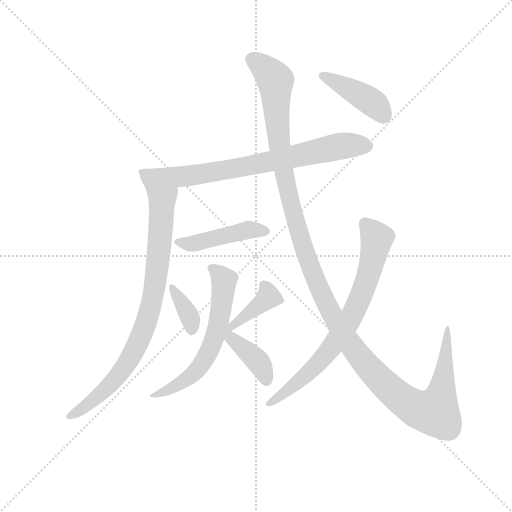
t = 0.00 s
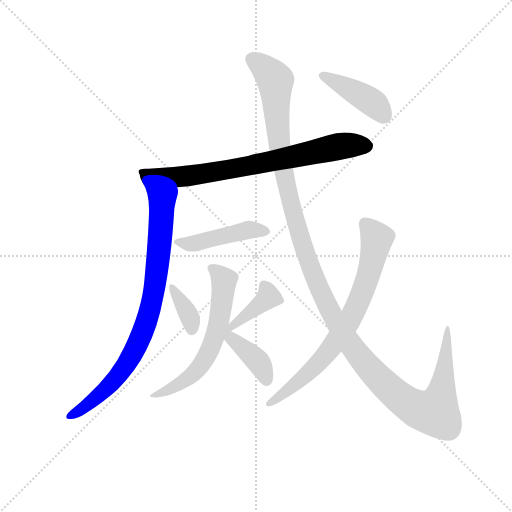
t = 1.68 s
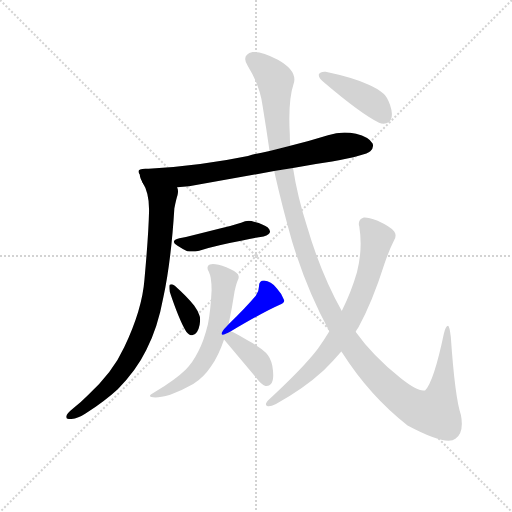
t = 3.36 s
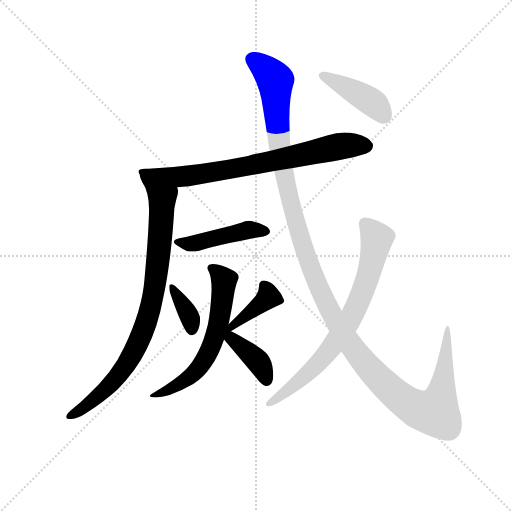
t = 5.05 s
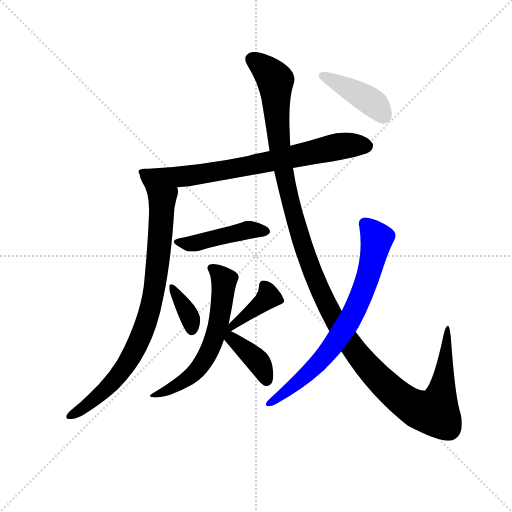
t = 6.73 s
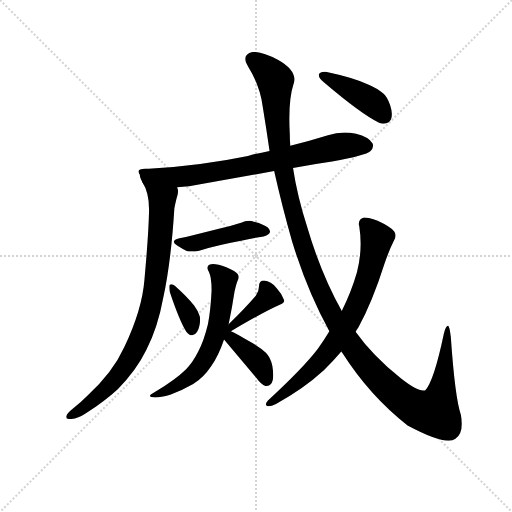
t = 8.41 s

The animated SVG that drew these frames (rendered in a browser with its animation timeline set to each time). Animation: 10 CSS @keyframes rules; one cycle of 8.41 s.

<svg version="1.1" viewBox="0 0 1024 1024" xmlns="http://www.w3.org/2000/svg">
  <g stroke="lightgray" stroke-dasharray="1,1" stroke-width="1" transform="scale(4, 4)">
    <line x1="0" y1="0" x2="256" y2="256"></line>
    <line x1="256" y1="0" x2="0" y2="256"></line>
    <line x1="128" y1="0" x2="128" y2="256"></line>
    <line x1="0" y1="128" x2="256" y2="128"></line>
  </g>
  <g transform="scale(0.92, -0.92) translate(60, -850)">
    <style type="text/css">
      
        @keyframes keyframes0 {
          from {
            stroke: blue;
            stroke-dashoffset: 755;
            stroke-width: 128;
          }
          71% {
            animation-timing-function: step-end;
            stroke: blue;
            stroke-dashoffset: 0;
            stroke-width: 128;
          }
          to {
            stroke: black;
            stroke-width: 1024;
          }
        }
        #make-me-a-hanzi-animation-0 {
          animation: keyframes0 0.8644205729166666s both;
          animation-delay: 0s;
          animation-timing-function: linear;
        }
      
        @keyframes keyframes1 {
          from {
            stroke: blue;
            stroke-dashoffset: 846;
            stroke-width: 128;
          }
          73% {
            animation-timing-function: step-end;
            stroke: blue;
            stroke-dashoffset: 0;
            stroke-width: 128;
          }
          to {
            stroke: black;
            stroke-width: 1024;
          }
        }
        #make-me-a-hanzi-animation-1 {
          animation: keyframes1 0.9384765625s both;
          animation-delay: 0.8644205729166666s;
          animation-timing-function: linear;
        }
      
        @keyframes keyframes2 {
          from {
            stroke: blue;
            stroke-dashoffset: 453;
            stroke-width: 128;
          }
          60% {
            animation-timing-function: step-end;
            stroke: blue;
            stroke-dashoffset: 0;
            stroke-width: 128;
          }
          to {
            stroke: black;
            stroke-width: 1024;
          }
        }
        #make-me-a-hanzi-animation-2 {
          animation: keyframes2 0.61865234375s both;
          animation-delay: 1.8028971354166665s;
          animation-timing-function: linear;
        }
      
        @keyframes keyframes3 {
          from {
            stroke: blue;
            stroke-dashoffset: 362;
            stroke-width: 128;
          }
          54% {
            animation-timing-function: step-end;
            stroke: blue;
            stroke-dashoffset: 0;
            stroke-width: 128;
          }
          to {
            stroke: black;
            stroke-width: 1024;
          }
        }
        #make-me-a-hanzi-animation-3 {
          animation: keyframes3 0.5445963541666666s both;
          animation-delay: 2.4215494791666665s;
          animation-timing-function: linear;
        }
      
        @keyframes keyframes4 {
          from {
            stroke: blue;
            stroke-dashoffset: 382;
            stroke-width: 128;
          }
          55% {
            animation-timing-function: step-end;
            stroke: blue;
            stroke-dashoffset: 0;
            stroke-width: 128;
          }
          to {
            stroke: black;
            stroke-width: 1024;
          }
        }
        #make-me-a-hanzi-animation-4 {
          animation: keyframes4 0.5608723958333334s both;
          animation-delay: 2.966145833333333s;
          animation-timing-function: linear;
        }
      
        @keyframes keyframes5 {
          from {
            stroke: blue;
            stroke-dashoffset: 611;
            stroke-width: 128;
          }
          67% {
            animation-timing-function: step-end;
            stroke: blue;
            stroke-dashoffset: 0;
            stroke-width: 128;
          }
          to {
            stroke: black;
            stroke-width: 1024;
          }
        }
        #make-me-a-hanzi-animation-5 {
          animation: keyframes5 0.7472330729166666s both;
          animation-delay: 3.5270182291666665s;
          animation-timing-function: linear;
        }
      
        @keyframes keyframes6 {
          from {
            stroke: blue;
            stroke-dashoffset: 392;
            stroke-width: 128;
          }
          56% {
            animation-timing-function: step-end;
            stroke: blue;
            stroke-dashoffset: 0;
            stroke-width: 128;
          }
          to {
            stroke: black;
            stroke-width: 1024;
          }
        }
        #make-me-a-hanzi-animation-6 {
          animation: keyframes6 0.5690104166666666s both;
          animation-delay: 4.274251302083333s;
          animation-timing-function: linear;
        }
      
        @keyframes keyframes7 {
          from {
            stroke: blue;
            stroke-dashoffset: 1359;
            stroke-width: 128;
          }
          82% {
            animation-timing-function: step-end;
            stroke: blue;
            stroke-dashoffset: 0;
            stroke-width: 128;
          }
          to {
            stroke: black;
            stroke-width: 1024;
          }
        }
        #make-me-a-hanzi-animation-7 {
          animation: keyframes7 1.35595703125s both;
          animation-delay: 4.84326171875s;
          animation-timing-function: linear;
        }
      
        @keyframes keyframes8 {
          from {
            stroke: blue;
            stroke-dashoffset: 744;
            stroke-width: 128;
          }
          71% {
            animation-timing-function: step-end;
            stroke: blue;
            stroke-dashoffset: 0;
            stroke-width: 128;
          }
          to {
            stroke: black;
            stroke-width: 1024;
          }
        }
        #make-me-a-hanzi-animation-8 {
          animation: keyframes8 0.85546875s both;
          animation-delay: 6.19921875s;
          animation-timing-function: linear;
        }
      
        @keyframes keyframes9 {
          from {
            stroke: blue;
            stroke-dashoffset: 421;
            stroke-width: 128;
          }
          58% {
            animation-timing-function: step-end;
            stroke: blue;
            stroke-dashoffset: 0;
            stroke-width: 128;
          }
          to {
            stroke: black;
            stroke-width: 1024;
          }
        }
        #make-me-a-hanzi-animation-9 {
          animation: keyframes9 0.5926106770833334s both;
          animation-delay: 7.0546875s;
          animation-timing-function: linear;
        }
      
    </style>
    
      <path d="M 263 483 L 256 483 Q 241 483 241 477 Q 241 474 244 470 L 244 469 Q 244 464 250 453 C 256 438 295 441 325 443 L 351 445 L 536 478 L 577 485 Q 620 493 662 499 Q 736 512 745 521 Q 751 527 751 533 Q 751 535 750 538 Q 742 552 714 559 Q 701 562 689 562 Q 671 562 653 556 Q 611 543 571 533 L 526 522 Q 501 517 479 511 Q 378 490 263 483 Z" fill="lightgray"></path>
    
      <path d="M 250 453 Q 264 431 264 395 L 264 390 Q 263 341 254 242 Q 249 177 210 95 Q 185 40 131 -9 Q 115 -25 100 -37 Q 85 -49 84 -55 L 84 -57 Q 84 -61 92 -61 Q 108 -61 126 -49 Q 169 -21 196 4 Q 236 44 258 89 Q 283 137 295 203 Q 312 282 319 397 Q 323 417 326 426 Q 327 430 327 434 Q 327 439 325 443 C 324 473 237 480 250 453 Z" fill="lightgray"></path>
    
      <path d="M 326 316 Q 335 310 347 304 Q 352 303 357 303 Q 364 303 373 305 Q 413 317 467 327 Q 492 333 513 336 Q 527 340 527 347 Q 526 356 510 362 Q 504 365 492 368 Q 487 370 481 370 Q 473 370 464 366 Q 442 359 418 353 L 366 340 Q 348 335 330 332 Q 318 329 318 324 Q 318 320 326 316 Z" fill="lightgray"></path>
    
      <path d="M 309 231 Q 308 230 308 226 Q 308 222 309 216 Q 330 153 345 129 Q 351 121 358 121 Q 370 123 374 144 Q 375 151 375 155 Q 375 160 374 163 Q 371 174 362 186 Q 347 205 320 229 Q 315 232 312 232 Q 310 232 309 231 Z" fill="lightgray"></path>
    
      <path d="M 442 130 Q 513 172 547 187 Q 558 191 558 196 L 558 197 Q 554 210 542 223 Q 529 239 514 240 Q 503 240 503 227 Q 503 216 496 207 Q 474 181 437 145 C 416 124 416 115 442 130 Z" fill="lightgray"></path>
    
      <path d="M 437 145 Q 444 178 450 217 Q 454 235 457 241 Q 459 245 459 248 Q 459 251 457 254 Q 453 260 432 269 Q 413 276 403 276 Q 399 276 396 275 Q 391 273 391 268 Q 391 264 394 259 Q 397 252 398 246 Q 400 234 400 219 Q 398 176 392 145 Q 383 108 371 86 Q 359 62 344 47 Q 323 26 274 -4 Q 266 -8 266 -11 Q 266 -14 278 -14 Q 289 -14 310 -8 Q 338 2 360 15 Q 383 30 399 54 Q 415 76 427 112 L 437 145 Z" fill="lightgray"></path>
    
      <path d="M 427 112 L 497 29 Q 508 14 517 11 L 520 11 Q 525 11 529 15 Q 534 21 534 34 Q 534 43 532 55 Q 528 73 518 83 Q 505 96 477 111 Q 455 124 442 130 C 415 143 396 149 427 112 Z" fill="lightgray"></path>
    
      <path d="M 536 478 Q 554 398 575 325 Q 608 217 656 130 L 682 86 Q 683 84 684 83 Q 744 -11 826 -75 Q 888 -108 915 -108 Q 925 -108 930 -104 Q 944 -94 944 -71 Q 944 -62 942 -52 Q 929 -14 920 118 Q 917 142 914 142 Q 909 142 905 125 Q 883 20 864 1 L 860 1 Q 845 1 812 27 Q 750 77 713 129 L 683 174 Q 638 254 608 356 Q 586 425 577 485 L 571 533 Q 570 546 570 558 Q 569 576 569 592 Q 569 640 578 667 Q 580 672 580 677 Q 580 700 544 720 Q 512 737 494 737 L 489 737 Q 473 733 473 722 Q 473 715 479 706 Q 505 664 511 619 Q 519 570 526 522 L 536 478 Z" fill="lightgray"></path>
    
      <path d="M 656 130 Q 644 110 631 92 Q 600 51 522 -21 Q 518 -26 518 -29 Q 518 -32 522 -33 L 524 -33 Q 530 -33 540 -28 Q 598 3 644 45 Q 664 65 682 86 L 713 129 Q 716 134 719 138 Q 749 192 776 277 Q 785 304 797 328 Q 800 333 800 338 Q 800 343 797 347 Q 789 357 761 370 Q 741 377 733 377 L 731 377 Q 720 374 720 363 Q 720 361 721 358 Q 724 339 724 320 Q 724 290 716 258 Q 704 216 683 174 L 656 130 Z" fill="lightgray"></path>
    
      <path d="M 633 688 L 633 687 Q 633 680 644 671 Q 725 602 764 583 Q 769 581 774 581 Q 780 581 785 584 Q 792 590 792 602 Q 792 610 788 622 Q 781 640 774 646 Q 761 658 739 667 Q 705 682 648 694 L 645 694 Q 636 694 633 688 Z" fill="lightgray"></path>
    
    
      <clipPath id="make-me-a-hanzi-clip-0">
        <path d="M 263 483 L 256 483 Q 241 483 241 477 Q 241 474 244 470 L 244 469 Q 244 464 250 453 C 256 438 295 441 325 443 L 351 445 L 536 478 L 577 485 Q 620 493 662 499 Q 736 512 745 521 Q 751 527 751 533 Q 751 535 750 538 Q 742 552 714 559 Q 701 562 689 562 Q 671 562 653 556 Q 611 543 571 533 L 526 522 Q 501 517 479 511 Q 378 490 263 483 Z"></path>
      </clipPath>
      <path clip-path="url(#make-me-a-hanzi-clip-0)" d="M 247 476 L 261 467 L 330 465 L 509 495 L 676 532 L 737 533" fill="none" id="make-me-a-hanzi-animation-0" stroke-dasharray="627 1254" stroke-linecap="round"></path>
    
      <clipPath id="make-me-a-hanzi-clip-1">
        <path d="M 250 453 Q 264 431 264 395 L 264 390 Q 263 341 254 242 Q 249 177 210 95 Q 185 40 131 -9 Q 115 -25 100 -37 Q 85 -49 84 -55 L 84 -57 Q 84 -61 92 -61 Q 108 -61 126 -49 Q 169 -21 196 4 Q 236 44 258 89 Q 283 137 295 203 Q 312 282 319 397 Q 323 417 326 426 Q 327 430 327 434 Q 327 439 325 443 C 324 473 237 480 250 453 Z"></path>
      </clipPath>
      <path clip-path="url(#make-me-a-hanzi-clip-1)" d="M 257 449 L 293 417 L 285 294 L 272 199 L 260 155 L 241 105 L 198 34 L 147 -15 L 90 -56" fill="none" id="make-me-a-hanzi-animation-1" stroke-dasharray="718 1436" stroke-linecap="round"></path>
    
      <clipPath id="make-me-a-hanzi-clip-2">
        <path d="M 326 316 Q 335 310 347 304 Q 352 303 357 303 Q 364 303 373 305 Q 413 317 467 327 Q 492 333 513 336 Q 527 340 527 347 Q 526 356 510 362 Q 504 365 492 368 Q 487 370 481 370 Q 473 370 464 366 Q 442 359 418 353 L 366 340 Q 348 335 330 332 Q 318 329 318 324 Q 318 320 326 316 Z"></path>
      </clipPath>
      <path clip-path="url(#make-me-a-hanzi-clip-2)" d="M 326 324 L 360 320 L 479 350 L 519 348" fill="none" id="make-me-a-hanzi-animation-2" stroke-dasharray="325 650" stroke-linecap="round"></path>
    
      <clipPath id="make-me-a-hanzi-clip-3">
        <path d="M 309 231 Q 308 230 308 226 Q 308 222 309 216 Q 330 153 345 129 Q 351 121 358 121 Q 370 123 374 144 Q 375 151 375 155 Q 375 160 374 163 Q 371 174 362 186 Q 347 205 320 229 Q 315 232 312 232 Q 310 232 309 231 Z"></path>
      </clipPath>
      <path clip-path="url(#make-me-a-hanzi-clip-3)" d="M 312 228 L 353 161 L 357 134" fill="none" id="make-me-a-hanzi-animation-3" stroke-dasharray="234 468" stroke-linecap="round"></path>
    
      <clipPath id="make-me-a-hanzi-clip-4">
        <path d="M 442 130 Q 513 172 547 187 Q 558 191 558 196 L 558 197 Q 554 210 542 223 Q 529 239 514 240 Q 503 240 503 227 Q 503 216 496 207 Q 474 181 437 145 C 416 124 416 115 442 130 Z"></path>
      </clipPath>
      <path clip-path="url(#make-me-a-hanzi-clip-4)" d="M 513 229 L 524 205 L 448 140" fill="none" id="make-me-a-hanzi-animation-4" stroke-dasharray="254 508" stroke-linecap="round"></path>
    
      <clipPath id="make-me-a-hanzi-clip-5">
        <path d="M 437 145 Q 444 178 450 217 Q 454 235 457 241 Q 459 245 459 248 Q 459 251 457 254 Q 453 260 432 269 Q 413 276 403 276 Q 399 276 396 275 Q 391 273 391 268 Q 391 264 394 259 Q 397 252 398 246 Q 400 234 400 219 Q 398 176 392 145 Q 383 108 371 86 Q 359 62 344 47 Q 323 26 274 -4 Q 266 -8 266 -11 Q 266 -14 278 -14 Q 289 -14 310 -8 Q 338 2 360 15 Q 383 30 399 54 Q 415 76 427 112 L 437 145 Z"></path>
      </clipPath>
      <path clip-path="url(#make-me-a-hanzi-clip-5)" d="M 401 266 L 427 241 L 427 231 L 415 146 L 396 88 L 356 33 L 313 5 L 273 -10" fill="none" id="make-me-a-hanzi-animation-5" stroke-dasharray="483 966" stroke-linecap="round"></path>
    
      <clipPath id="make-me-a-hanzi-clip-6">
        <path d="M 427 112 L 497 29 Q 508 14 517 11 L 520 11 Q 525 11 529 15 Q 534 21 534 34 Q 534 43 532 55 Q 528 73 518 83 Q 505 96 477 111 Q 455 124 442 130 C 415 143 396 149 427 112 Z"></path>
      </clipPath>
      <path clip-path="url(#make-me-a-hanzi-clip-6)" d="M 436 127 L 442 114 L 498 68 L 519 24" fill="none" id="make-me-a-hanzi-animation-6" stroke-dasharray="264 528" stroke-linecap="round"></path>
    
      <clipPath id="make-me-a-hanzi-clip-7">
        <path d="M 536 478 Q 554 398 575 325 Q 608 217 656 130 L 682 86 Q 683 84 684 83 Q 744 -11 826 -75 Q 888 -108 915 -108 Q 925 -108 930 -104 Q 944 -94 944 -71 Q 944 -62 942 -52 Q 929 -14 920 118 Q 917 142 914 142 Q 909 142 905 125 Q 883 20 864 1 L 860 1 Q 845 1 812 27 Q 750 77 713 129 L 683 174 Q 638 254 608 356 Q 586 425 577 485 L 571 533 Q 570 546 570 558 Q 569 576 569 592 Q 569 640 578 667 Q 580 672 580 677 Q 580 700 544 720 Q 512 737 494 737 L 489 737 Q 473 733 473 722 Q 473 715 479 706 Q 505 664 511 619 Q 519 570 526 522 L 536 478 Z"></path>
      </clipPath>
      <path clip-path="url(#make-me-a-hanzi-clip-7)" d="M 488 721 L 512 705 L 538 676 L 547 532 L 587 352 L 634 223 L 665 159 L 709 90 L 810 -16 L 855 -42 L 886 -46 L 907 42 L 913 138" fill="none" id="make-me-a-hanzi-animation-7" stroke-dasharray="1231 2462" stroke-linecap="round"></path>
    
      <clipPath id="make-me-a-hanzi-clip-8">
        <path d="M 656 130 Q 644 110 631 92 Q 600 51 522 -21 Q 518 -26 518 -29 Q 518 -32 522 -33 L 524 -33 Q 530 -33 540 -28 Q 598 3 644 45 Q 664 65 682 86 L 713 129 Q 716 134 719 138 Q 749 192 776 277 Q 785 304 797 328 Q 800 333 800 338 Q 800 343 797 347 Q 789 357 761 370 Q 741 377 733 377 L 731 377 Q 720 374 720 363 Q 720 361 721 358 Q 724 339 724 320 Q 724 290 716 258 Q 704 216 683 174 L 656 130 Z"></path>
      </clipPath>
      <path clip-path="url(#make-me-a-hanzi-clip-8)" d="M 732 366 L 759 331 L 743 260 L 712 177 L 668 104 L 626 54 L 523 -28" fill="none" id="make-me-a-hanzi-animation-8" stroke-dasharray="616 1232" stroke-linecap="round"></path>
    
      <clipPath id="make-me-a-hanzi-clip-9">
        <path d="M 633 688 L 633 687 Q 633 680 644 671 Q 725 602 764 583 Q 769 581 774 581 Q 780 581 785 584 Q 792 590 792 602 Q 792 610 788 622 Q 781 640 774 646 Q 761 658 739 667 Q 705 682 648 694 L 645 694 Q 636 694 633 688 Z"></path>
      </clipPath>
      <path clip-path="url(#make-me-a-hanzi-clip-9)" d="M 641 688 L 743 632 L 776 596" fill="none" id="make-me-a-hanzi-animation-9" stroke-dasharray="293 586" stroke-linecap="round"></path>
    
  </g>
</svg>
